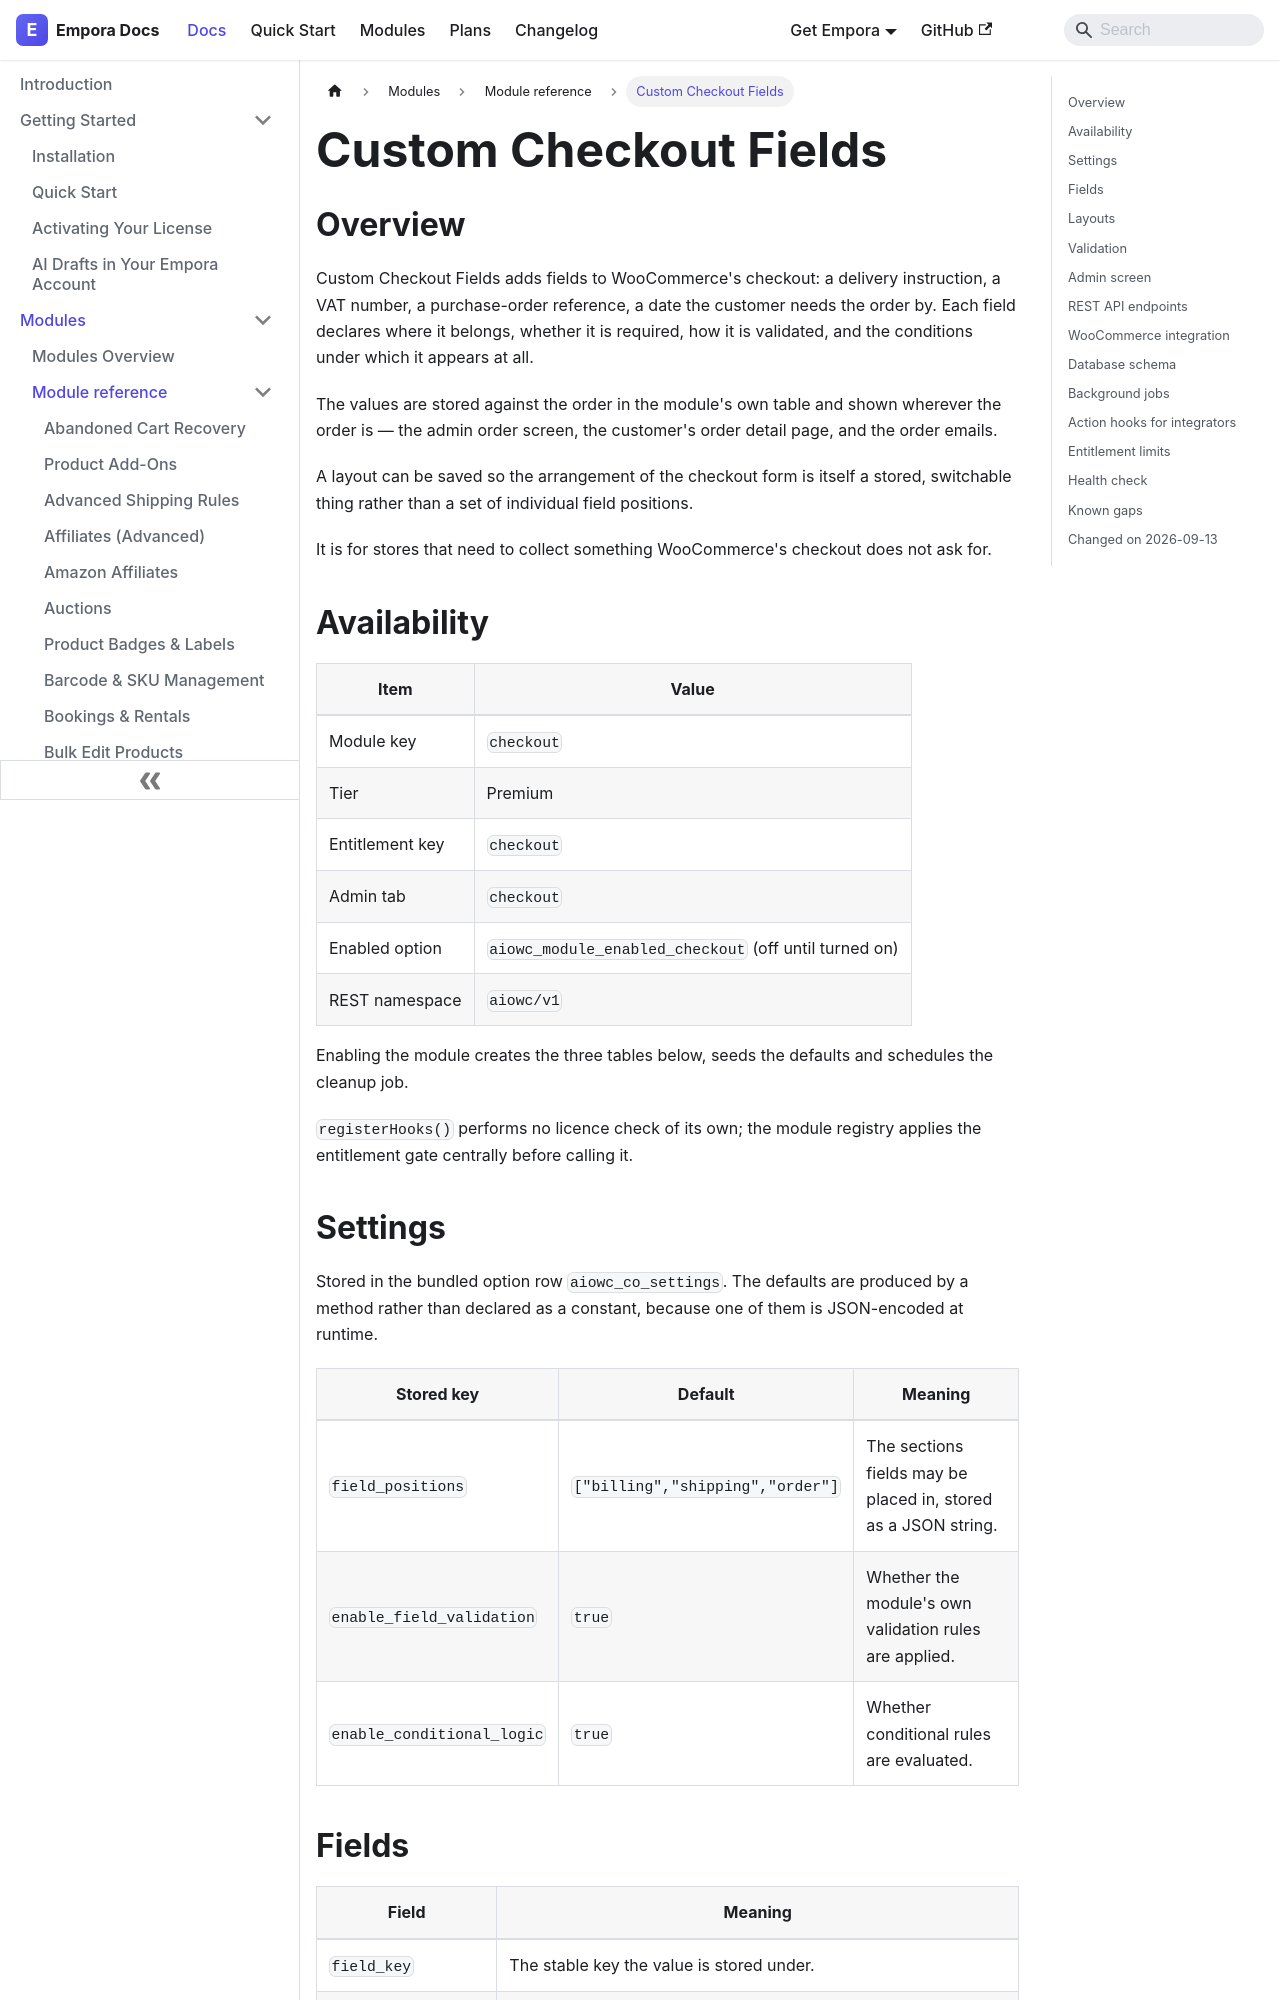

repository: aoneahsan/empora-for-woocommerce-docs · page: modules/reference/checkout.html · generator: docusaurus

---
id: checkout
title: "Custom Checkout Fields"
description: "Add fields to WooCommerce checkout with conditional logic and validation, stored against the order and shown on the order screen, account page and emails."
keywords:
  - woocommerce checkout fields
  - custom checkout
  - checkout validation
  - conditional checkout fields
format: md
---
## Overview

Custom Checkout Fields adds fields to WooCommerce's checkout: a delivery instruction, a VAT number, a purchase-order reference, a date the customer needs the order by. Each field declares where it belongs, whether it is required, how it is validated, and the conditions under which it appears at all.

The values are stored against the order in the module's own table and shown wherever the order is — the admin order screen, the customer's order detail page, and the order emails.

A layout can be saved so the arrangement of the checkout form is itself a stored, switchable thing rather than a set of individual field positions.

It is for stores that need to collect something WooCommerce's checkout does not ask for.

## Availability

| Item            | Value                                                    |
| --------------- | ---------------------------------------------------------- |
| Module key      | `checkout`                                                |
| Tier            | Premium                                                   |
| Entitlement key | `checkout`                                                |
| Admin tab       | `checkout`                                                |
| Enabled option  | `aiowc_module_enabled_checkout` (off until turned on)     |
| REST namespace  | `aiowc/v1`                                                |

Enabling the module creates the three tables below, seeds the defaults and schedules the cleanup job.

`registerHooks()` performs no licence check of its own; the module registry applies the entitlement gate centrally before calling it.

## Settings

Stored in the bundled option row `aiowc_co_settings`. The defaults are produced by a method rather than declared as a constant, because one of them is JSON-encoded at runtime.

| Stored key                 | Default                            | Meaning                                                        |
| -------------------------- | ---------------------------------- | ---------------------------------------------------------------- |
| `field_positions`          | `["billing","shipping","order"]`   | The sections fields may be placed in, stored as a JSON string.  |
| `enable_field_validation`  | `true`                             | Whether the module's own validation rules are applied.          |
| `enable_conditional_logic` | `true`                             | Whether conditional rules are evaluated.                        |
